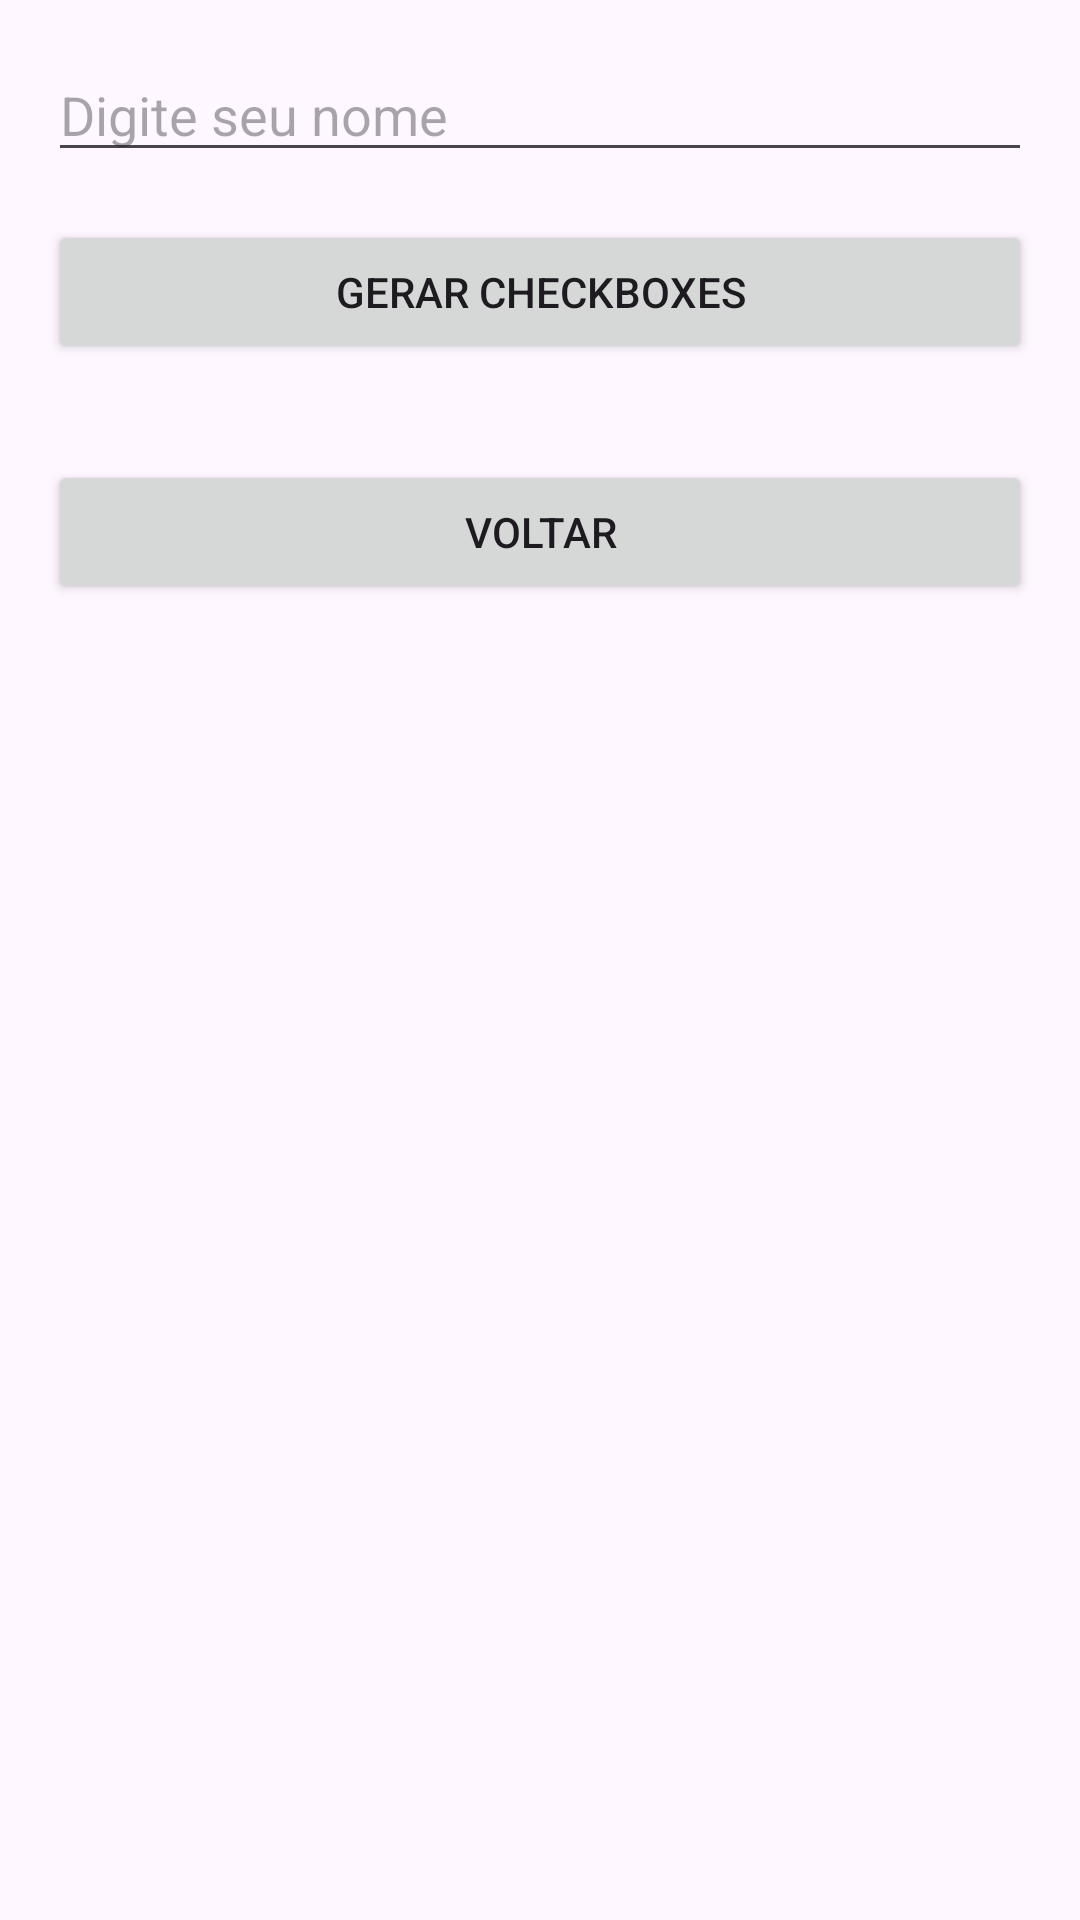

Write the Android layout XML for this screen, with the resource values it uses.
<!-- AndroidManifest.xml: application theme Theme.Aula1Android -->
<!-- res/layout/activity_main4_checkbox.xml -->
<?xml version="1.0" encoding="utf-8"?>
<ScrollView xmlns:android="http://schemas.android.com/apk/res/android"
    xmlns:tools="http://schemas.android.com/tools"
    android:layout_width="match_parent"
    android:layout_height="match_parent"
    tools:context=".MainActivity4">

    <LinearLayout
        android:id="@+id/linearLayoutPrincipal"
        android:layout_width="match_parent"
        android:layout_height="wrap_content"
        android:orientation="vertical"
        android:padding="16dp">

        <EditText
            android:id="@+id/editTextNome"
            android:layout_width="match_parent"
            android:layout_height="wrap_content"
            android:hint="Digite seu nome"
            android:inputType="textPersonName"/>

        <Button
            android:id="@+id/btnGerarCheckboxes"
            android:layout_width="match_parent"
            android:layout_height="wrap_content"
            android:text="Gerar Checkboxes"
            android:layout_marginTop="16dp"/>

        <LinearLayout
            android:id="@+id/linearLayoutCheckboxes"
            android:layout_width="match_parent"
            android:layout_height="wrap_content"
            android:orientation="vertical"
            android:layout_marginTop="16dp"/>

        <Button
            android:id="@+id/btnVoltar"
            android:layout_width="match_parent"
            android:layout_height="wrap_content"
            android:text="Voltar"
            android:layout_marginTop="16dp"/>
    </LinearLayout>
</ScrollView>
<!-- resources referenced by this layout -->
<resources>
  <style name="Theme.Aula1Android" parent="Base.Theme.Aula1Android" />
  <style name="Base.Theme.Aula1Android" parent="Theme.Material3.DayNight.NoActionBar">
          
          
      </style>
</resources>
